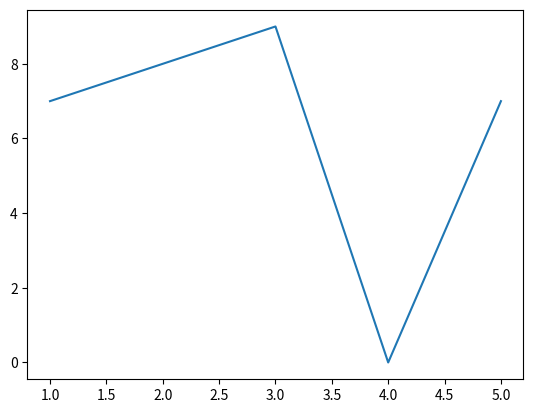

Write Python code to recreate this figure.
#Introduction tp Matplotlib for plotting===>>>> it's a foundational Python Library for creating static, interactive,and animated plots.
# it allow for detailed customerization of ploats

import matplotlib.pyplot as plt
x=[1,2,3,4,5]
y=[7,8,9,0,7]
plt.plot(x,y)
plt.show()